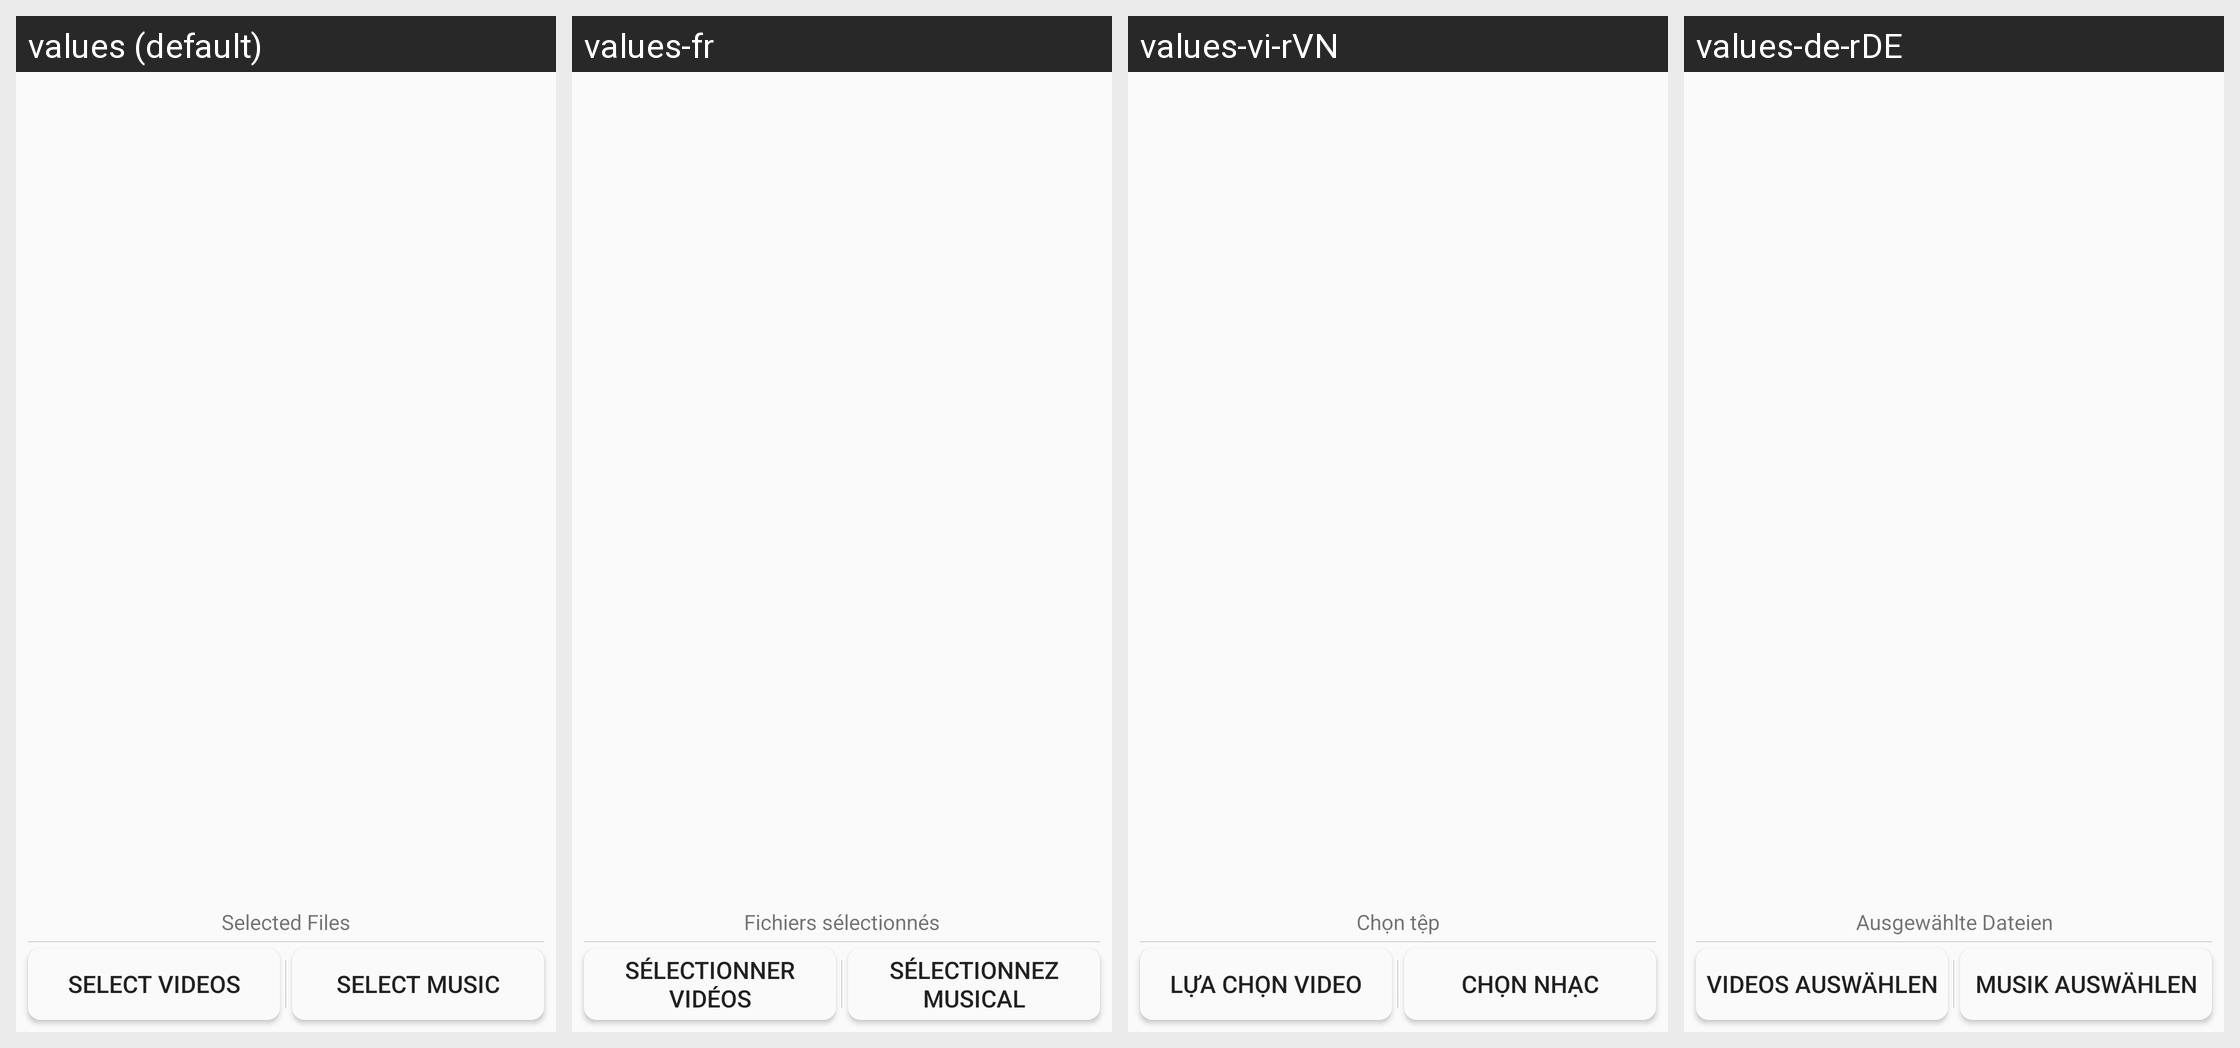

The same Android screen rendered under several of its app's locales, left to right. List the strings drawn on it with the default value and each locale's translation.
Android screen res/layout/view_file_dialog.xml rendered under 4 locales, left to right: values (default), values-fr, values-vi-rVN, values-de-rDE. Device: Nexus 5 (rendered at 1080×1920; each locale shown at half size, 540×960, under a caption strip naming it); theme AppBaseTheme.
Other locales in the repository, not shown: values-en, values-es, values-ja, values-ko-rKR, values-pt, values-ru, values-th-rTH, values-zh, values-zh-rTW.
Strings drawn on this screen, with the default value and each locale's value (text and hints the layout hard-codes, and strings that could not be matched under every locale, appear in the picture but are not listed):

select_video_
  values: Select Videos
  values-fr: Sélectionner Vidéos
  values-vi-rVN: Lựa chọn Video
  values-de-rDE: Videos auswählen

select_music
  values: Select music
  values-fr: Sélectionnez musical
  values-vi-rVN: Chọn nhạc
  values-de-rDE: Musik auswählen

select_file
  values: Selected Files
  values-fr: Fichiers sélectionnés
  values-vi-rVN: Chọn tệp
  values-de-rDE: Ausgewählte Dateien
